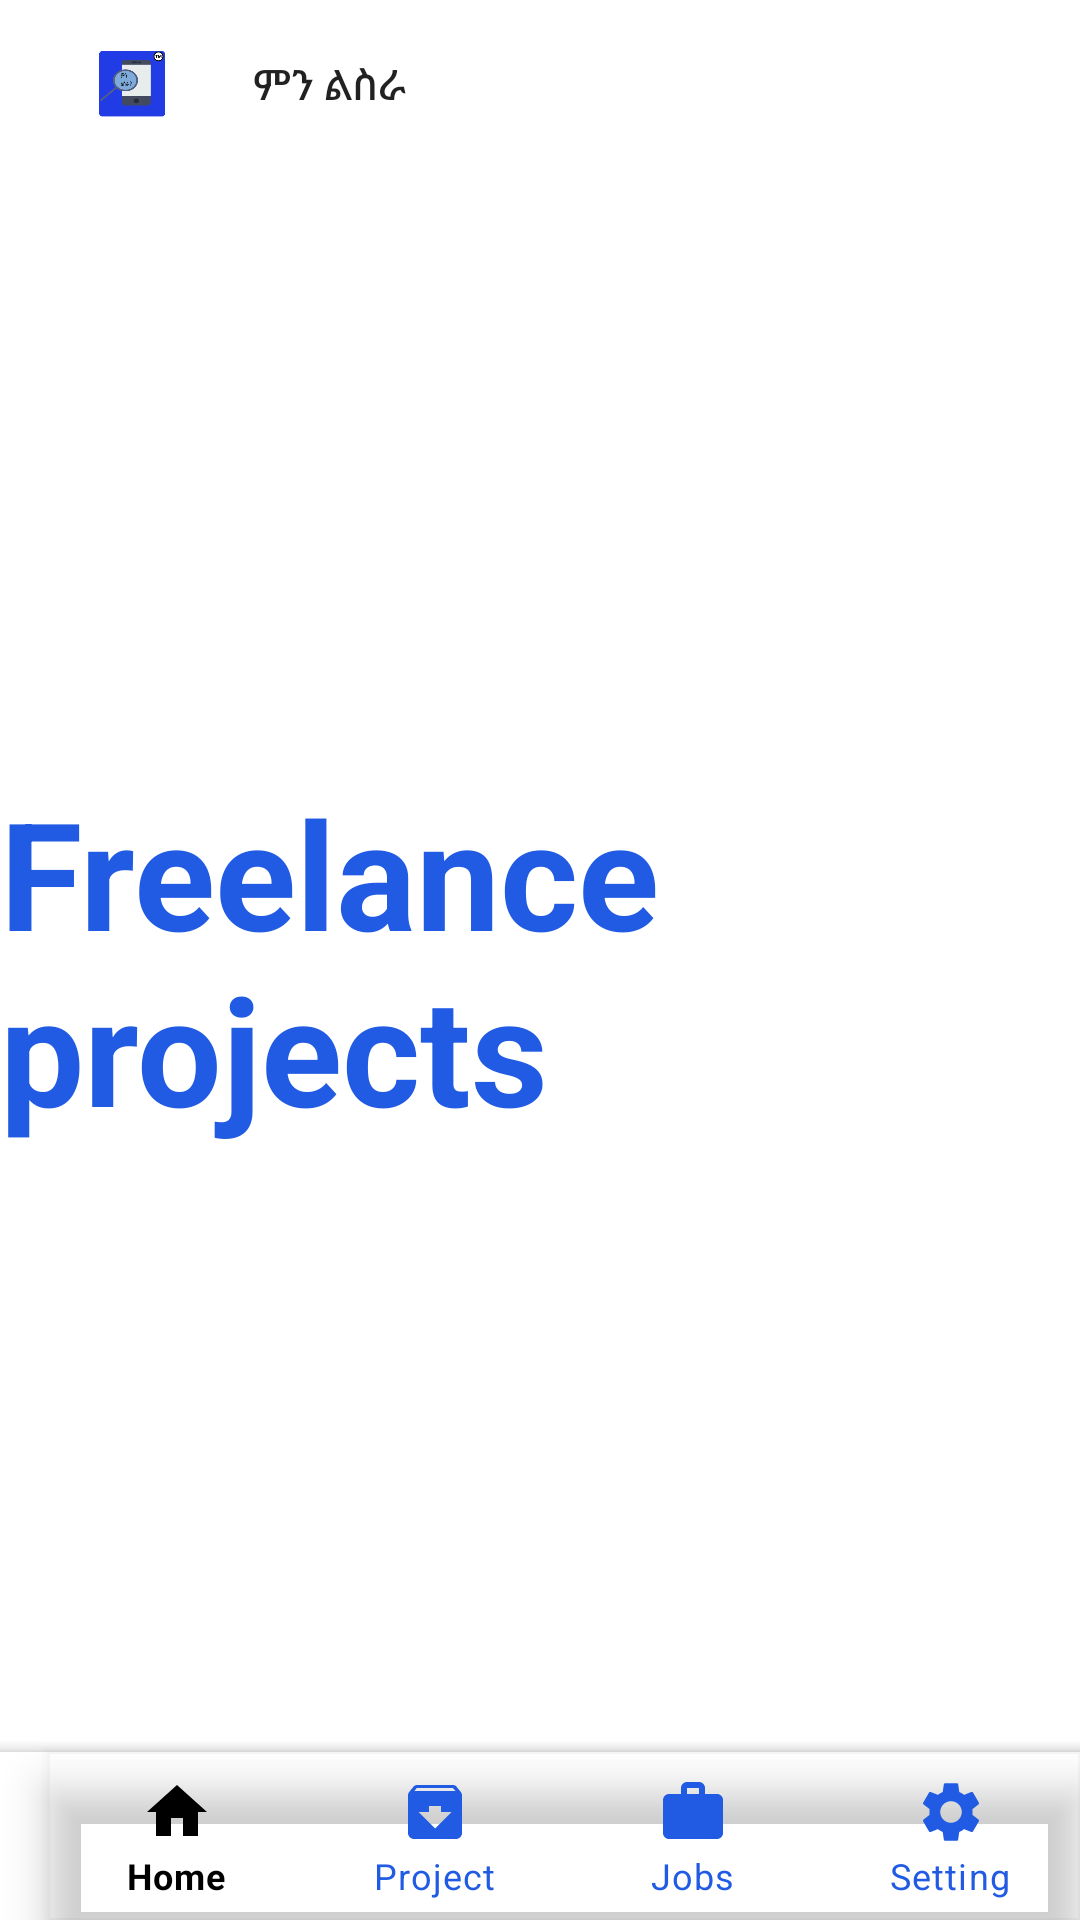

Here is an Android app screen rendered from its layout file. Give the layout XML and the strings, colors and styles it references.
<!-- AndroidManifest.xml: application theme Theme.Login -->
<!-- res/layout/activity_freelanceprojects.xml -->
<?xml version="1.0" encoding="utf-8"?>
<androidx.coordinatorlayout.widget.CoordinatorLayout xmlns:android="http://schemas.android.com/apk/res/android"
    xmlns:app="http://schemas.android.com/apk/res-auto"
    xmlns:tools="http://schemas.android.com/tools"
    android:layout_width="match_parent"
    android:layout_height="match_parent"
    tools:context=".freelanceprojects">

    <androidx.appcompat.widget.Toolbar
        android:id="@+id/toolbarlogo"
        android:layout_width="match_parent"
        android:layout_height="wrap_content"
        app:menu="@menu/freelance_topmenu_logo_navigation"
        android:background="@android:color/transparent"
        app:labelVisibilityMode="labeled"
        app:itemIconTint="@color/bottomnav"
        app:itemTextColor="@color/bottomnav"
        app:hideOnScroll="true"/>

    <TextView
        android:layout_width="wrap_content"
        android:layout_height="wrap_content"
        android:text="Freelance projects"
        android:layout_gravity="center"
        android:textSize="50sp"
        android:textStyle="bold"
        android:textColor="@color/blue"
        android:layout_centerInParent="true"/>

    <com.google.android.material.bottomappbar.BottomAppBar
        android:id="@+id/bottomAppBar"
        android:layout_width="match_parent"
        android:layout_height="wrap_content"
        android:layout_gravity="bottom"
        android:background="@color/white"
        app:fabCradleRoundedCornerRadius="50dp"
        app:fabCradleMargin="10dp">

        <com.google.android.material.bottomnavigation.BottomNavigationView
            android:id="@+id/bottomNavView"
            android:layout_width="wrap_content"
            android:layout_height="wrap_content"
            app:menu="@menu/freelance_menu_navigation"
            android:background="@android:color/transparent"
            app:labelVisibilityMode="labeled"
            app:itemIconTint="@color/bottomnav"
            app:itemTextColor="@color/bottomnav"
            app:hideOnScroll="true"/>

    </com.google.android.material.bottomappbar.BottomAppBar>

</androidx.coordinatorlayout.widget.CoordinatorLayout>
<!-- resources referenced by this layout -->
<resources>
  <color name="blue">#215BE3</color>
  <color name="white">#FFFFFF</color>
  <style name="Theme.Login" parent="Theme.MaterialComponents.DayNight.NoActionBar">
          
          <item name="colorPrimary">@color/blue</item>
          <item name="colorPrimaryVariant">@color/blue</item>
          <item name="colorOnPrimary">@color/white</item>
          
          <item name="colorSecondary">@color/teal_200</item>
          <item name="colorSecondaryVariant">@color/teal_700</item>
          <item name="colorOnSecondary">@color/black</item>
          
          <item name="android:statusBarColor" tools:targetApi="l">?attr/colorPrimaryVariant</item>
          
      </style>
  <color name="teal_200">#FF03DAC5</color>
  <color name="teal_700">#FF018786</color>
  <color name="black">#FF000000</color>
</resources>
